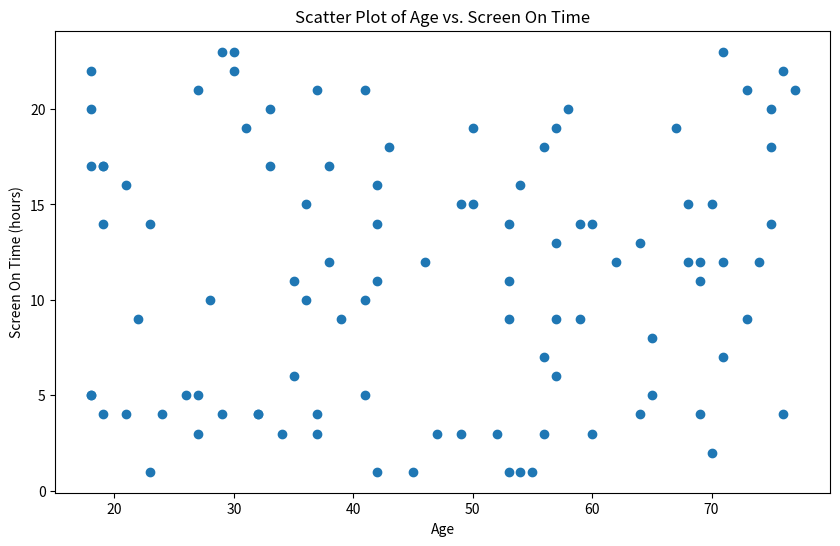

This figure's Python source: (Note: this script raises an exception after producing the figure.)
import matplotlib.pyplot as plt
import pandas as pd
import numpy as np

# Generate some sample data
np.random.seed(0)
age = np.random.randint(18, 80, 100)
screen_on_time = np.random.randint(1, 24, 100)

# Create a DataFrame
df = pd.DataFrame({'Age': age, 'Screen On Time': screen_on_time})

# Create a scatter plot
plt.figure(figsize=(10, 6))
plt.scatter(df['Age'], df['Screen On Time'])

# Add title and labels
plt.title('Scatter Plot of Age vs. Screen On Time')
plt.xlabel('Age')
plt.ylabel('Screen On Time (hours)')

# Show the plot
plt.show()
plt.savefig('png_files/plot_a3da70c3.png')